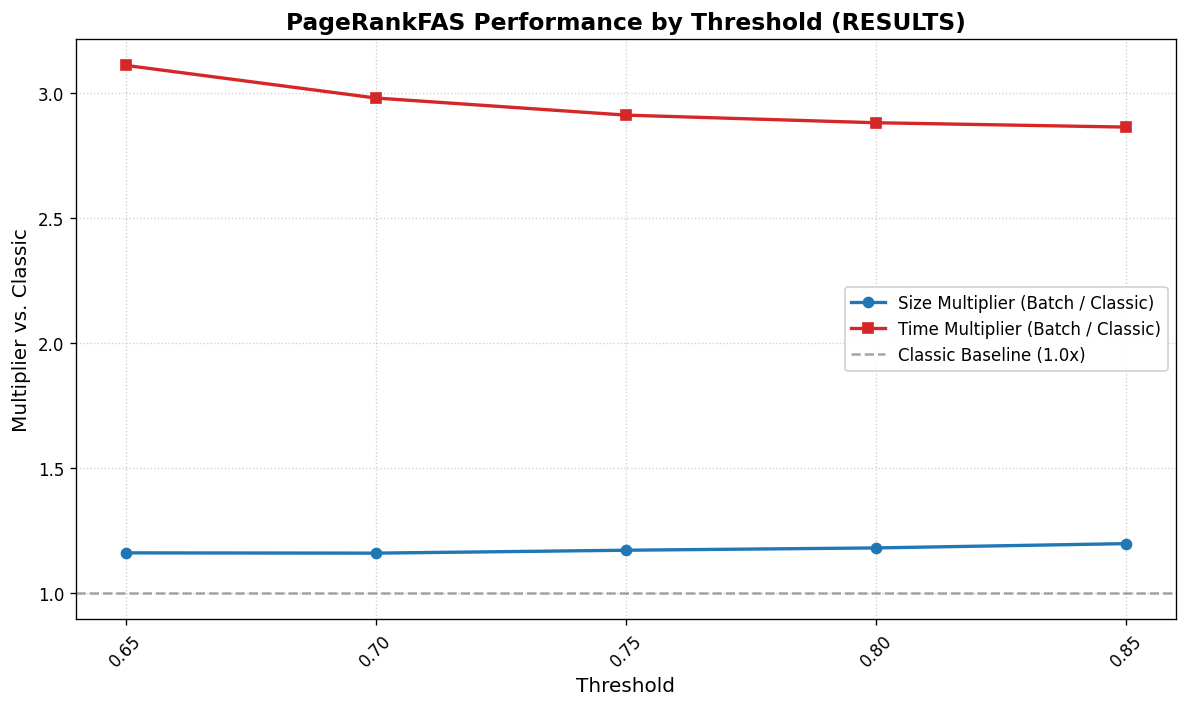

The table this chart was drawn from, first rows:
Graph_Name, Exact_FAS_Size, Classic_Size, Classic_Time_s, Batch0.65_Size, Mult_Size_0.65, Batch0.65_Time_s, Mult_Time_0.65, Batch0.7_Size, Mult_Size_0.7, Batch0.7_Time_s, Mult_Time_0.7, Batch0.75_Size, Mult_Size_0.75, Batch0.75_Time_s, Mult_Time_0.75, Batch0.8_Size, Mult_Size_0.8, Batch0.8_Time_s, Mult_Time_0.8, Batch0.85_Size, Mult_Size_0.85, Batch0.85_Time_s, Mult_Time_0.85
erdos_renyi_n_100_c_5_seed_103, 83, 99, 0.9455, 113, 1.141, 3.195, 3.379, 112, 1.131, 1.765, 1.867, 116, 1.172, 1.637, 1.732, 115, 1.162, 1.603, 1.696, 112, 1.131, 1.38, 1.46
erdos_renyi_n_100_c_5_seed_100, 80, 99, 0.9142, 110, 1.111, 3.245, 3.55, 115, 1.162, 1.712, 1.873, 111, 1.121, 1.682, 1.84, 114, 1.152, 1.627, 1.78, 117, 1.182, 1.414, 1.547
erdos_renyi_n_100_c_5_seed_10, 79, 94, 0.8588, 116, 1.234, 3.303, 3.846, 115, 1.223, 1.782, 2.075, 111, 1.181, 1.628, 1.895, 124, 1.319, 1.65, 1.922, 116, 1.234, 1.39, 1.618
erdos_renyi_n_100_c_5_seed_11, 85, 101, 0.9622, 115, 1.139, 3.176, 3.301, 123, 1.218, 1.88, 1.954, 112, 1.109, 1.619, 1.683, 110, 1.089, 1.525, 1.585, 125, 1.238, 1.451, 1.508
erdos_renyi_n_100_c_5_seed_1, 83, 107, 1.046, 119, 1.112, 3.22, 3.078, 118, 1.103, 1.801, 1.722, 116, 1.084, 1.773, 1.695, 128, 1.196, 1.574, 1.505, 123, 1.15, 1.414, 1.351
erdos_renyi_n_100_c_5_seed_102, 77, 97, 0.9677, 114, 1.175, 3.308, 3.419, 117, 1.206, 1.941, 2.006, 110, 1.134, 1.679, 1.735, 113, 1.165, 1.517, 1.567, 114, 1.175, 1.421, 1.469
erdos_renyi_n_100_c_5_seed_101, 86, 105, 0.9824, 127, 1.21, 3.256, 3.314, 127, 1.21, 1.9, 1.934, 126, 1.2, 1.884, 1.917, 128, 1.219, 1.558, 1.586, 128, 1.219, 1.451, 1.477
erdos_renyi_n_100_c_5_seed_12, 82, 106, 1.031, 116, 1.094, 3.414, 3.311, 127, 1.198, 1.997, 1.937, 124, 1.17, 1.936, 1.877, 126, 1.189, 1.568, 1.521, 124, 1.17, 1.659, 1.608
erdos_renyi_n_100_c_5_seed_15, 60, 77, 0.5976, 93, 1.208, 1.704, 2.852, 97, 1.26, 2.06, 3.448, 92, 1.195, 1.792, 2.998, 96, 1.247, 1.714, 2.869, 92, 1.195, 1.623, 2.716
erdos_renyi_n_100_c_5_seed_14, 81, 98, 0.9387, 113, 1.153, 2.037, 2.17, 119, 1.214, 2.055, 2.189, 115, 1.173, 2.147, 2.288, 114, 1.163, 1.825, 1.945, 119, 1.214, 1.925, 2.051
erdos_renyi_n_100_c_5_seed_18, 85, 109, 0.9526, 116, 1.064, 2.122, 2.228, 124, 1.138, 2.029, 2.13, 115, 1.055, 2.004, 2.104, 121, 1.11, 1.823, 1.914, 122, 1.119, 1.929, 2.025
erdos_renyi_n_100_c_5_seed_16, 87, 103, 1.053, 119, 1.155, 2.183, 2.074, 120, 1.165, 2.046, 1.944, 123, 1.194, 2.115, 2.009, 120, 1.165, 1.918, 1.822, 118, 1.146, 1.837, 1.745
erdos_renyi_n_100_c_5_seed_17, 90, 106, 1.074, 121, 1.142, 2.434, 2.266, 125, 1.179, 2.099, 1.954, 124, 1.17, 1.87, 1.741, 129, 1.217, 1.871, 1.742, 125, 1.179, 1.913, 1.781
erdos_renyi_n_100_c_5_seed_13, 88, 114, 1.346, 134, 1.175, 2.431, 1.806, 124, 1.088, 2.011, 1.494, 134, 1.175, 2.05, 1.523, 132, 1.158, 1.92, 1.426, 137, 1.202, 1.993, 1.48
erdos_renyi_n_100_c_5_seed_19, 88, 105, 1.103, 121, 1.152, 2.24, 2.032, 118, 1.124, 2.214, 2.008, 127, 1.21, 1.944, 1.763, 118, 1.124, 1.904, 1.727, 125, 1.19, 1.949, 1.767
erdos_renyi_n_100_c_5_seed_2, 80, 99, 1.144, 111, 1.121, 2.193, 1.917, 116, 1.172, 2.031, 1.775, 117, 1.182, 1.938, 1.694, 117, 1.182, 2.06, 1.8, 112, 1.131, 2.024, 1.768
erdos_renyi_n_100_c_5_seed_20, 92, 108, 1.81, 136, 1.259, 2.335, 1.29, 126, 1.167, 2.036, 1.124, 127, 1.176, 2.137, 1.18, 137, 1.269, 1.934, 1.068, 132, 1.222, 1.789, 0.9881
erdos_renyi_n_100_c_5_seed_23, 78, 93, 1.253, 117, 1.258, 1.958, 1.563, 114, 1.226, 2.014, 1.608, 115, 1.237, 2.007, 1.602, 112, 1.204, 1.731, 1.382, 117, 1.258, 1.772, 1.414
erdos_renyi_n_100_c_5_seed_24, 75, 93, 1.143, 108, 1.161, 1.942, 1.699, 117, 1.258, 2.245, 1.964, 116, 1.247, 1.932, 1.69, 112, 1.204, 1.762, 1.542, 117, 1.258, 1.694, 1.482
erdos_renyi_n_100_c_5_seed_21, 82, 105, 1.487, 120, 1.143, 2.067, 1.39, 118, 1.124, 2.137, 1.437, 128, 1.219, 2.077, 1.397, 117, 1.114, 1.753, 1.179, 127, 1.21, 1.804, 1.214
erdos_renyi_n_100_c_5_seed_22, 87, 109, 1.718, 124, 1.138, 2.031, 1.182, 130, 1.193, 2.111, 1.228, 126, 1.156, 1.932, 1.124, 125, 1.147, 1.873, 1.09, 130, 1.193, 1.842, 1.072
erdos_renyi_n_100_c_5_seed_25, 80, 100, 1.356, 119, 1.19, 2.061, 1.52, 110, 1.1, 2.042, 1.507, 120, 1.2, 1.843, 1.36, 126, 1.26, 1.9, 1.402, 123, 1.23, 1.882, 1.388
erdos_renyi_n_100_c_5_seed_26, 93, 115, 1.698, 121, 1.052, 2.079, 1.224, 134, 1.165, 2.158, 1.271, 126, 1.096, 1.9, 1.119, 128, 1.113, 1.831, 1.078, 129, 1.122, 1.81, 1.066
erdos_renyi_n_100_c_5_seed_27, 79, 89, 1.119, 112, 1.258, 2.057, 1.838, 118, 1.326, 2.115, 1.89, 109, 1.225, 1.845, 1.649, 108, 1.213, 1.917, 1.713, 107, 1.202, 1.749, 1.563
erdos_renyi_n_100_c_5_seed_29, 83, 93, 1.363, 113, 1.215, 1.985, 1.457, 119, 1.28, 2.026, 1.487, 116, 1.247, 2.012, 1.477, 122, 1.312, 1.851, 1.359, 126, 1.355, 1.779, 1.306
erdos_renyi_n_100_c_5_seed_28, 84, 100, 1.693, 120, 1.2, 2.141, 1.264, 121, 1.21, 2.026, 1.196, 120, 1.2, 1.98, 1.17, 119, 1.19, 2.012, 1.188, 117, 1.17, 1.725, 1.019
erdos_renyi_n_100_c_5_seed_30, 90, 107, 1.573, 119, 1.112, 2.082, 1.323, 116, 1.084, 1.93, 1.226, 119, 1.112, 1.893, 1.203, 127, 1.187, 1.885, 1.198, 131, 1.224, 1.877, 1.193
erdos_renyi_n_100_c_5_seed_32, 87, 100, 1.506, 117, 1.17, 2.076, 1.378, 117, 1.17, 1.982, 1.316, 120, 1.2, 1.94, 1.288, 119, 1.19, 1.733, 1.151, 132, 1.32, 1.785, 1.185
erdos_renyi_n_100_c_5_seed_3, 94, 112, 1.747, 132, 1.179, 2.372, 1.358, 132, 1.179, 2.036, 1.165, 132, 1.179, 1.918, 1.098, 138, 1.232, 1.863, 1.066, 130, 1.161, 1.821, 1.043
erdos_renyi_n_100_c_5_seed_31, 91, 112, 1.631, 128, 1.143, 2.233, 1.369, 134, 1.196, 2.017, 1.236, 117, 1.045, 1.893, 1.16, 126, 1.125, 1.869, 1.146, 126, 1.125, 1.83, 1.122
erdos_renyi_n_100_c_5_seed_34, 76, 94, 1.071, 109, 1.16, 2.198, 2.051, 117, 1.245, 1.961, 1.83, 118, 1.255, 1.866, 1.742, 111, 1.181, 1.767, 1.649, 115, 1.223, 1.927, 1.799
erdos_renyi_n_100_c_5_seed_33, 84, 102, 1.569, 120, 1.176, 2.071, 1.32, 112, 1.098, 1.885, 1.201, 121, 1.186, 1.889, 1.204, 130, 1.275, 1.865, 1.189, 128, 1.255, 2.217, 1.414
erdos_renyi_n_100_c_5_seed_36, 77, 93, 1.329, 114, 1.226, 2.005, 1.508, 101, 1.086, 1.949, 1.466, 104, 1.118, 1.827, 1.375, 115, 1.237, 1.756, 1.321, 114, 1.226, 1.837, 1.382
erdos_renyi_n_100_c_5_seed_4, 72, 90, 1.189, 103, 1.144, 1.916, 1.611, 104, 1.156, 1.915, 1.61, 107, 1.189, 1.836, 1.544, 106, 1.178, 1.721, 1.447, 106, 1.178, 1.623, 1.364
erdos_renyi_n_100_c_5_seed_38, 75, 102, 1.36, 113, 1.108, 2.009, 1.477, 110, 1.078, 1.978, 1.454, 112, 1.098, 1.826, 1.343, 119, 1.167, 1.76, 1.294, 118, 1.157, 1.888, 1.388
erdos_renyi_n_100_c_5_seed_35, 89, 105, 1.751, 128, 1.219, 2.153, 1.23, 122, 1.162, 2.146, 1.226, 126, 1.2, 1.919, 1.096, 126, 1.2, 1.868, 1.067, 127, 1.21, 1.836, 1.048
erdos_renyi_n_100_c_5_seed_37, 89, 103, 1.609, 121, 1.175, 2.092, 1.3, 116, 1.126, 2.075, 1.29, 122, 1.184, 1.982, 1.232, 123, 1.194, 1.969, 1.224, 124, 1.204, 1.941, 1.206
erdos_renyi_n_100_c_5_seed_41, 73, 98, 1.278, 103, 1.051, 2.078, 1.627, 121, 1.235, 2.13, 1.667, 113, 1.153, 1.886, 1.477, 111, 1.133, 1.77, 1.386, 116, 1.184, 1.774, 1.388
erdos_renyi_n_100_c_5_seed_39, 93, 116, 1.736, 134, 1.155, 2.254, 1.299, 136, 1.172, 2.211, 1.274, 129, 1.112, 1.952, 1.124, 139, 1.198, 1.944, 1.119, 143, 1.233, 1.961, 1.13
erdos_renyi_n_100_c_5_seed_40, 102, 119, 1.883, 136, 1.143, 2.338, 1.242, 141, 1.185, 2.269, 1.205, 138, 1.16, 2.004, 1.064, 142, 1.193, 1.971, 1.047, 148, 1.244, 2.086, 1.108
erdos_renyi_n_100_c_5_seed_42, 79, 103, 1.439, 115, 1.117, 2.249, 1.563, 123, 1.194, 2.095, 1.456, 122, 1.184, 2.09, 1.452, 126, 1.223, 2.203, 1.531, 126, 1.223, 2.049, 1.424
erdos_renyi_n_100_c_5_seed_45, 78, 98, 1.419, 114, 1.163, 2.177, 1.535, 111, 1.133, 1.95, 1.374, 118, 1.204, 2.176, 1.533, 124, 1.265, 2.178, 1.535, 123, 1.255, 1.893, 1.335
erdos_renyi_n_100_c_5_seed_46, 74, 92, 1.332, 115, 1.25, 2.345, 1.76, 110, 1.196, 2.009, 1.508, 114, 1.239, 2.08, 1.562, 107, 1.163, 2.126, 1.597, 111, 1.207, 1.804, 1.354
erdos_renyi_n_100_c_5_seed_43, 89, 116, 1.898, 132, 1.138, 2.331, 1.228, 127, 1.095, 2.118, 1.116, 130, 1.121, 2.184, 1.151, 138, 1.19, 2.32, 1.222, 133, 1.147, 2.085, 1.099
erdos_renyi_n_100_c_5_seed_44, 97, 121, 1.899, 139, 1.149, 2.268, 1.194, 138, 1.14, 2.136, 1.125, 143, 1.182, 2.587, 1.362, 139, 1.149, 2.093, 1.102, 136, 1.124, 1.976, 1.041
erdos_renyi_n_100_c_5_seed_48, 82, 98, 1.387, 114, 1.163, 2.222, 1.602, 115, 1.173, 2.188, 1.577, 118, 1.204, 2.152, 1.551, 115, 1.173, 1.86, 1.341, 118, 1.204, 1.842, 1.328
erdos_renyi_n_100_c_5_seed_47, 90, 108, 1.652, 130, 1.204, 2.181, 1.32, 137, 1.269, 2.367, 1.433, 123, 1.139, 2.215, 1.341, 136, 1.259, 2.083, 1.261, 130, 1.204, 1.991, 1.205
erdos_renyi_n_100_c_5_seed_49, 98, 120, 2.127, 132, 1.1, 2.311, 1.087, 138, 1.15, 2.499, 1.175, 136, 1.133, 2.266, 1.066, 137, 1.142, 2.082, 0.9791, 141, 1.175, 2.152, 1.012
erdos_renyi_n_100_c_5_seed_5, 72, 85, 1.155, 97, 1.141, 2.065, 1.787, 103, 1.212, 2.202, 1.905, 105, 1.235, 1.886, 1.632, 104, 1.224, 1.777, 1.538, 106, 1.247, 1.743, 1.508
erdos_renyi_n_100_c_5_seed_52, 78, 94, 1.479, 114, 1.213, 2.266, 1.532, 114, 1.213, 2.084, 1.409, 118, 1.255, 1.832, 1.238, 114, 1.213, 1.903, 1.286, 116, 1.234, 1.719, 1.162
erdos_renyi_n_100_c_5_seed_51, 84, 97, 1.632, 104, 1.072, 2.235, 1.37, 118, 1.216, 2.251, 1.38, 123, 1.268, 1.928, 1.181, 117, 1.206, 1.87, 1.146, 122, 1.258, 1.856, 1.138
erdos_renyi_n_100_c_5_seed_50, 89, 111, 1.837, 123, 1.108, 2.344, 1.276, 130, 1.171, 2.268, 1.235, 129, 1.162, 2.025, 1.102, 123, 1.108, 1.983, 1.08, 129, 1.162, 1.89, 1.029
erdos_renyi_n_100_c_5_seed_54, 79, 92, 1.332, 105, 1.141, 2.386, 1.791, 115, 1.25, 2.13, 1.599, 116, 1.261, 2.047, 1.537, 118, 1.283, 1.835, 1.378, 121, 1.315, 1.893, 1.421
erdos_renyi_n_100_c_5_seed_55, 80, 100, 1.409, 108, 1.08, 2.348, 1.666, 104, 1.04, 1.992, 1.414, 110, 1.1, 2.071, 1.469, 113, 1.13, 1.801, 1.278, 114, 1.14, 1.796, 1.274
erdos_renyi_n_100_c_5_seed_53, 91, 118, 1.764, 129, 1.093, 2.68, 1.519, 136, 1.153, 2.205, 1.25, 135, 1.144, 2.156, 1.222, 130, 1.102, 1.925, 1.091, 142, 1.203, 2.208, 1.251
erdos_renyi_n_100_c_5_seed_56, 79, 100, 1.582, 112, 1.12, 2.108, 1.332, 119, 1.19, 2.309, 1.459, 112, 1.12, 1.913, 1.209, 116, 1.16, 1.878, 1.187, 115, 1.15, 1.983, 1.254
erdos_renyi_n_100_c_5_seed_57, 92, 113, 1.889, 133, 1.177, 2.75, 1.456, 121, 1.071, 2.295, 1.215, 129, 1.142, 2.275, 1.204, 138, 1.221, 2.206, 1.168, 133, 1.177, 1.93, 1.022
erdos_renyi_n_100_c_5_seed_59, 85, 100, 1.526, 123, 1.23, 2.42, 1.586, 122, 1.22, 2.189, 1.435, 120, 1.2, 2.108, 1.381, 116, 1.16, 1.824, 1.196, 117, 1.17, 1.717, 1.125
erdos_renyi_n_100_c_5_seed_58, 87, 107, 1.599, 118, 1.103, 2.297, 1.437, 114, 1.065, 2.089, 1.307, 127, 1.187, 2.225, 1.392, 128, 1.196, 1.913, 1.197, 121, 1.131, 1.809, 1.132
erdos_renyi_n_100_c_5_seed_6, 77, 97, 1.46, 116, 1.196, 2.456, 1.682, 114, 1.175, 2.128, 1.458, 109, 1.124, 2.085, 1.428, 110, 1.134, 1.749, 1.198, 120, 1.237, 1.762, 1.207
... 648 more rows
